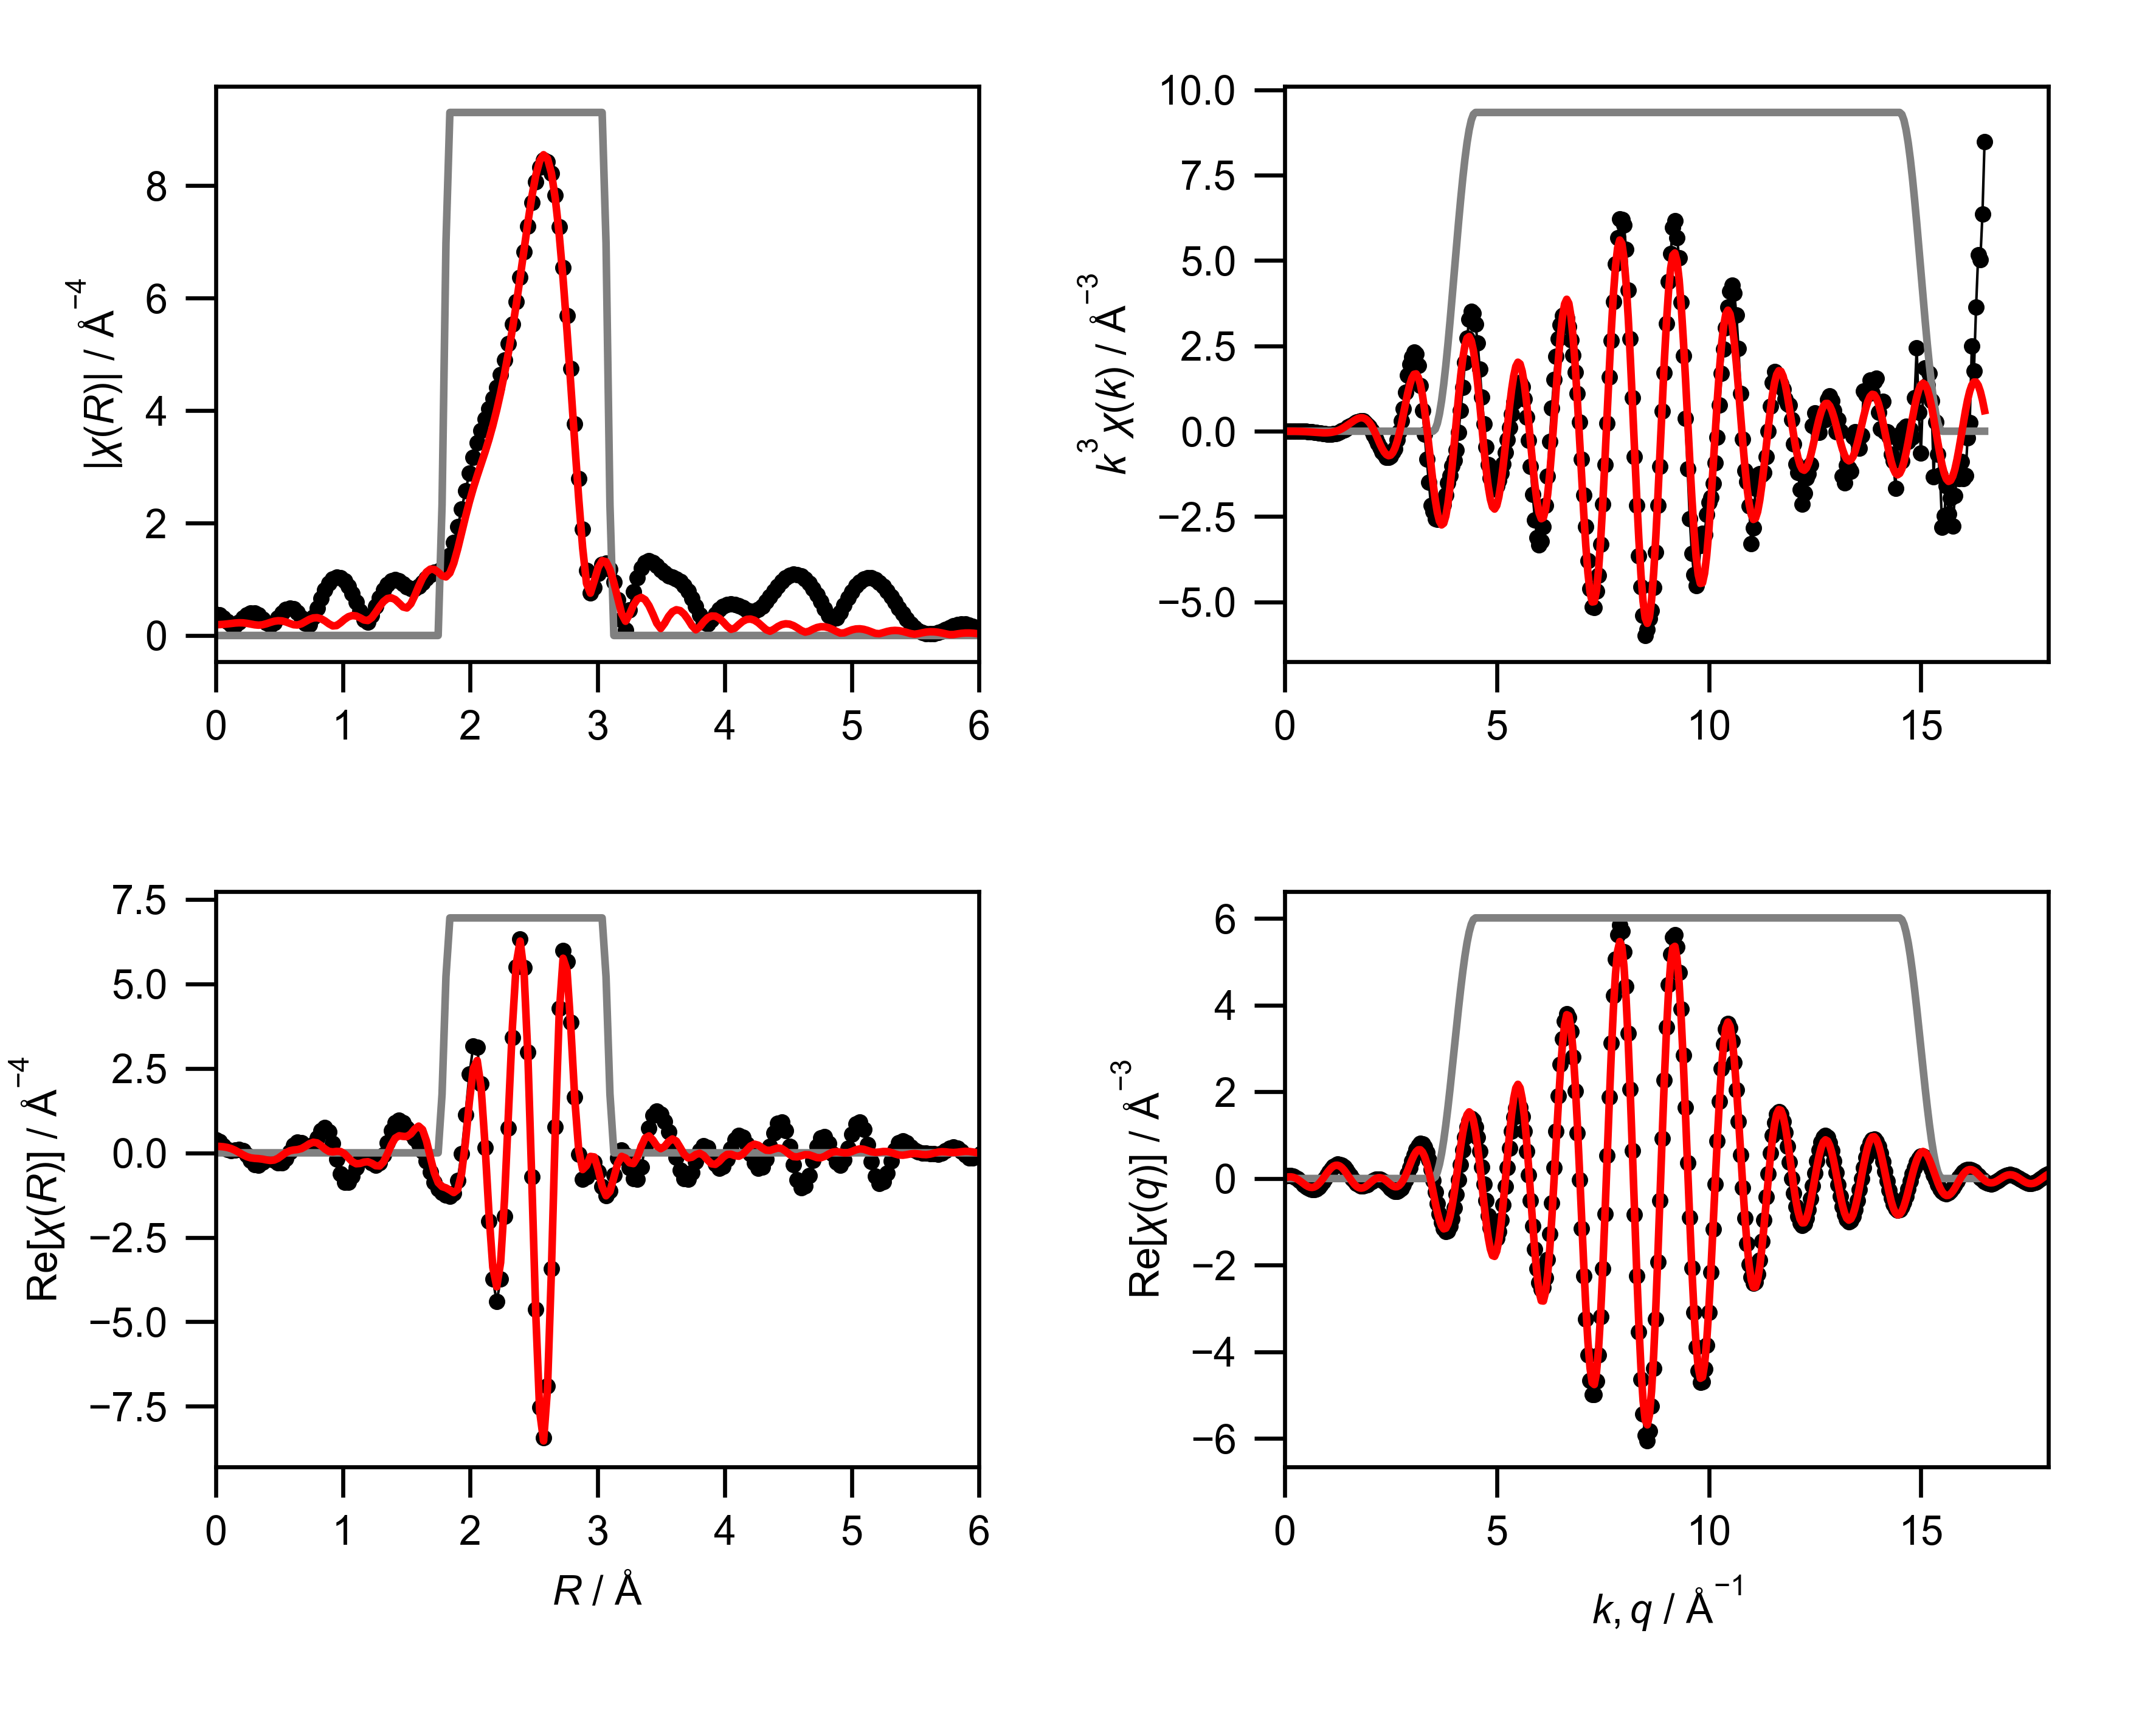

Values plotted in this chart, from the file beside it:
mea_k, mea_chik, mea_k3chik, mea_r, mea_chir_mag, mea_chir_re, mea_chir_im, mea_q, mea_chiq_mag, mea_chiq_re, mea_chiq_im, fit_k, fit_chik, fit_k3chik, fit_r, fit_chir_mag, fit_chir_re, fit_chir_im, fit_q, fit_chiq_mag, fit_chiq_re, fit_chiq_im, win_k, win_r
0.0, 0.1524, 0.0, 0.0, 0.382, 0.382, 0.0, 0.0, 0.05722, 0.05462, 0.01706, 0.0, -0.118, -0.0, 0.0, 0.1919, 0.1919, 0.0, 0.0, 0.0173, 0.01728, 0.0006971, 0.0, 0.0
0.05, 0.1202, 1.5028160533731833e-05, 0.03068, 0.3651, 0.332, -0.152, 0.05, 0.07381, 0.06528, 0.03444, 0.05, -0.1178, -1.472362438204919e-05, 0.03068, 0.1934, 0.1888, -0.04232, 0.05, 0.03265, 0.03017, 0.01249, 0.0, 0.0
0.1, 0.09127, 9.126678756995596e-05, 0.06136, 0.3177, 0.2153, -0.2336, 0.1, 0.09062, 0.06988, 0.0577, 0.1, -0.1176, -0.0001176, 0.06136, 0.1981, 0.1786, -0.08572, 0.1, 0.04833, 0.03767, 0.03027, 0.0, 0.0
0.15, 0.06619, 0.0002234, 0.09204, 0.2506, 0.1063, -0.2269, 0.15, 0.1075, 0.06623, 0.08468, 0.15, -0.1172, -0.0003954, 0.09204, 0.2054, 0.1587, -0.1304, 0.15, 0.06417, 0.03772, 0.05192, 0.0, 0.0
0.2, 0.04431, 0.0003545, 0.1227, 0.1893, 0.06273, -0.1786, 0.2, 0.1244, 0.05294, 0.1125, 0.2, -0.1166, -0.0009325, 0.1227, 0.214, 0.1249, -0.1738, 0.2, 0.0801, 0.02901, 0.07466, 0.0, 0.0
0.25, 0.02451, 0.0003829, 0.1534, 0.1798, 0.08128, -0.1604, 0.25, 0.1411, 0.02955, 0.138, 0.25, -0.1158, -0.001809, 0.1534, 0.2218, 0.07457, -0.2089, 0.25, 0.09603, 0.01118, 0.09538, 0.0, 0.0
0.3, 0.005666, 0.000153, 0.1841, 0.2341, 0.1021, -0.2107, 0.3, 0.1576, -0.003292, 0.1576, 0.3, -0.1147, -0.003097, 0.1841, 0.226, 0.01036, -0.2258, 0.3, 0.1119, -0.01505, 0.1109, 0.0, 0.0
0.35, -0.01332, -0.0005711, 0.2148, 0.3078, 0.05809, -0.3023, 0.35, 0.1738, -0.04386, 0.1682, 0.35, -0.1133, -0.004859, 0.2148, 0.2246, -0.05729, -0.2171, 0.35, 0.1276, -0.04795, 0.1183, 0.0, 0.0
0.4, -0.03356, -0.002148, 0.2454, 0.3687, -0.06935, -0.3621, 0.4, 0.1897, -0.08942, 0.1673, 0.4, -0.1116, -0.007144, 0.2454, 0.2165, -0.1138, -0.1842, 0.4, 0.1432, -0.08486, 0.1153, 0.0, 0.0
0.45, -0.05466, -0.004981, 0.2761, 0.4012, -0.2314, -0.3278, 0.45, 0.2051, -0.1365, 0.1531, 0.45, -0.1095, -0.00998, 0.2761, 0.2035, -0.149, -0.1387, 0.45, 0.1584, -0.1224, 0.1006, 0.0, 0.0
0.5, -0.06682, -0.008353, 0.3068, 0.3989, -0.346, -0.1984, 0.5, 0.2199, -0.1809, 0.125, 0.5, -0.107, -0.01337, 0.3068, 0.1902, -0.1641, -0.09614, 0.5, 0.1734, -0.1569, 0.07379, 0.0, 0.0
0.55, -0.07338, -0.01221, 0.3375, 0.3614, -0.3594, -0.0375, 0.55, 0.2342, -0.2187, 0.08374, 0.55, -0.1039, -0.01729, 0.3375, 0.1837, -0.1718, -0.06483, 0.55, 0.1879, -0.1844, 0.03581, 0.0, 0.0
0.6, -0.08109, -0.01752, 0.3682, 0.2958, -0.2866, 0.07303, 0.6, 0.2477, -0.2458, 0.03116, 0.6, -0.1003, -0.02166, 0.3682, 0.19, -0.186, -0.03888, 0.6, 0.2019, -0.2016, -0.01127, 0.0, 0.0
0.65, -0.09365, -0.02572, 0.3988, 0.2211, -0.1999, 0.09463, 0.65, 0.2605, -0.2589, -0.02963, 0.65, -0.09602, -0.02637, 0.3988, 0.2086, -0.2086, -0.002237, 0.65, 0.2154, -0.2055, -0.06433, 0.0, 0.0
0.7, -0.0945, -0.03241, 0.4295, 0.183, -0.1726, 0.06091, 0.7, 0.2725, -0.2556, -0.09459, 0.7, -0.0911, -0.03125, 0.4295, 0.2324, -0.2252, 0.05739, 0.7, 0.2282, -0.1945, -0.1194, 0.0, 0.0
0.75, -0.09752, -0.04114, 0.4602, 0.227, -0.2212, 0.05093, 0.75, 0.2836, -0.2348, -0.159, 0.75, -0.08548, -0.03606, 0.4602, 0.2528, -0.2137, 0.1351, 0.75, 0.2404, -0.1678, -0.1721, 0.0, 0.0
0.8, -0.1049, -0.05372, 0.4909, 0.3161, -0.2898, 0.1261, 0.8, 0.2937, -0.1968, -0.218, 0.8, -0.07911, -0.04051, 0.4909, 0.2629, -0.1617, 0.2073, 0.8, 0.2518, -0.1263, -0.2178, 0.0, 0.0
0.85, -0.0983, -0.06037, 0.5216, 0.4035, -0.2919, 0.2786, 0.85, 0.3027, -0.1432, -0.2667, 0.85, -0.07199, -0.04421, 0.5216, 0.2591, -0.07951, 0.2466, 0.85, 0.2623, -0.07211, -0.2522, 0.0, 0.0
0.9, -0.09639, -0.07027, 0.5522, 0.4657, -0.1768, 0.4309, 0.9, 0.3106, -0.0772, -0.3009, 0.9, -0.0641, -0.04673, 0.5522, 0.2415, 0.004006, 0.2415, 0.9, 0.272, -0.00851, -0.2718, 0.0, 0.0
0.95, -0.08671, -0.07434, 0.5829, 0.4905, 0.02665, 0.4897, 0.95, 0.3173, -0.002967, -0.3173, 0.95, -0.05547, -0.04756, 0.5829, 0.215, 0.06075, 0.2063, 0.95, 0.2807, 0.06012, -0.2741, 0.0, 0.0
1.0, -0.08664, -0.08664, 0.6136, 0.4718, 0.2252, 0.4146, 1.0, 0.3228, 0.07442, -0.3141, 1.0, -0.04614, -0.04614, 0.6136, 0.1913, 0.08455, 0.1716, 1.0, 0.2883, 0.1288, -0.2579, 0.0, 0.0
1.05, -0.07155, -0.08283, 0.6443, 0.4101, 0.3245, 0.2507, 1.05, 0.327, 0.1495, -0.2909, 1.05, -0.03616, -0.04186, 0.6443, 0.1866, 0.09625, 0.1599, 1.05, 0.2949, 0.1923, -0.2236, 0.0, 0.0
1.1, -0.06919, -0.09209, 0.675, 0.3135, 0.2969, 0.1007, 1.1, 0.3299, 0.2168, -0.2487, 1.1, -0.02564, -0.03413, 0.675, 0.2089, 0.1267, 0.1661, 1.1, 0.3003, 0.2456, -0.1728, 0.0, 0.0
1.15, -0.05047, -0.07675, 0.7056, 0.211, 0.2042, 0.0534, 1.15, 0.3313, 0.2713, -0.1902, 1.15, -0.0147, -0.02236, 0.7056, 0.2477, 0.1897, 0.1592, 1.15, 0.3046, 0.2844, -0.1089, 0.0, 0.0
1.2, -0.03839, -0.06634, 0.7363, 0.1967, 0.1568, 0.1187, 1.2, 0.3313, 0.309, -0.1196, 1.2, -0.003496, -0.006041, 0.7363, 0.2861, 0.2655, 0.1068, 1.2, 0.3075, 0.3054, -0.03628, 0.0, 0.0
1.25, -0.02626, -0.05129, 0.767, 0.3202, 0.2376, 0.2147, 1.25, 0.3298, 0.3271, -0.04177, 1.25, 0.007794, 0.01522, 0.767, 0.3117, 0.3116, 0.003543, 1.25, 0.3092, 0.3066, 0.03988, 0.0, 0.0
1.3, -0.01211, -0.02661, 0.7977, 0.49, 0.439, 0.2177, 1.3, 0.3267, 0.3246, 0.03759, 1.3, 0.01896, 0.04165, 0.7977, 0.3167, 0.2938, -0.1181, 1.3, 0.3095, 0.2878, 0.114, 0.0, 0.0
1.35, 0.005594, 0.01376, 0.8283, 0.6598, 0.6585, 0.04272, 1.35, 0.3221, 0.3017, 0.1127, 1.35, 0.02976, 0.07321, 0.8283, 0.2983, 0.2141, -0.2077, 1.35, 0.3085, 0.2502, 0.1805, 0.0, 0.0
1.4, 0.0129, 0.0354, 0.859, 0.8099, 0.7537, -0.2965, 1.4, 0.3159, 0.2607, 0.1783, 1.4, 0.03993, 0.1096, 0.859, 0.259, 0.1134, -0.2328, 1.4, 0.306, 0.1966, 0.2344, 0.0, 0.0
1.45, 0.02454, 0.07482, 0.8897, 0.928, 0.6249, -0.6861, 1.45, 0.308, 0.2052, 0.2297, 1.45, 0.04921, 0.15, 0.8897, 0.2085, 0.04334, -0.204, 1.45, 0.302, 0.1313, 0.272, 0.0, 0.0
1.5, 0.03844, 0.1297, 0.9204, 1.006, 0.2736, -0.9682, 1.5, 0.2985, 0.1397, 0.2638, 1.5, 0.05731, 0.1934, 0.9204, 0.1701, 0.02748, -0.1679, 1.5, 0.2965, 0.05929, 0.2905, 0.0, 0.0
1.55, 0.04425, 0.1648, 0.9511, 1.04, -0.1942, -1.022, 1.55, 0.2873, 0.06984, 0.2787, 1.55, 0.06395, 0.2381, 0.9511, 0.1764, 0.04293, -0.1711, 1.55, 0.2895, -0.01369, 0.2892, 0.0, 0.0
1.6, 0.04556, 0.1866, 0.9817, 1.028, -0.6195, -0.8205, 1.6, 0.2745, 0.001176, 0.2745, 1.6, 0.06888, 0.2821, 0.9817, 0.2258, 0.03783, -0.2227, 1.6, 0.281, -0.08202, 0.2687, 0.0, 0.0
1.65, 0.05207, 0.2339, 1.012, 0.9725, -0.8655, -0.4435, 1.65, 0.2599, -0.06089, 0.2527, 1.65, 0.07189, 0.323, 1.012, 0.2857, -0.02674, -0.2845, 1.65, 0.2708, -0.1405, 0.2315, 0.0, 0.0
1.7, 0.05401, 0.2654, 1.043, 0.8771, -0.8765, -0.03169, 1.7, 0.2437, -0.1118, 0.2165, 1.7, 0.07279, 0.3576, 1.043, 0.3327, -0.1432, -0.3003, 1.7, 0.2591, -0.185, 0.1814, 0.0, 0.0
1.75, 0.05332, 0.2857, 1.074, 0.748, -0.6948, 0.2771, 1.75, 0.2258, -0.1481, 0.1704, 1.75, 0.07143, 0.3828, 1.074, 0.3546, -0.2604, -0.2407, 1.75, 0.2458, -0.2127, 0.1233, 0.0, 0.0
1.8, 0.05055, 0.2948, 1.104, 0.5938, -0.4324, 0.407, 1.8, 0.2062, -0.1682, 0.1194, 1.8, 0.06771, 0.3949, 1.104, 0.3472, -0.3225, -0.1286, 1.8, 0.2309, -0.2223, 0.06254, 0.0, 0.0
1.85, 0.04716, 0.2986, 1.135, 0.428, -0.2157, 0.3697, 1.85, 0.185, -0.1717, 0.06892, 1.85, 0.06163, 0.3902, 1.135, 0.315, -0.3142, -0.02265, 1.85, 0.2144, -0.2144, 0.004816, 0.0, 0.0
1.9, 0.03713, 0.2547, 1.166, 0.2815, -0.1285, 0.2505, 1.9, 0.1622, -0.1604, 0.02409, 1.9, 0.05332, 0.3658, 1.166, 0.2759, -0.2742, 0.03095, 1.9, 0.1963, -0.1911, -0.04486, 0.0, 0.0
1.95, 0.02514, 0.1864, 1.197, 0.2412, -0.1773, 0.1636, 1.95, 0.1379, -0.1374, -0.0108, 1.95, 0.04307, 0.3194, 1.197, 0.2661, -0.2633, 0.03898, 1.95, 0.1766, -0.1563, -0.08239, 0.0, 0.0
2.0, 0.01476, 0.1181, 1.227, 0.3517, -0.292, 0.196, 2.0, 0.112, -0.1071, -0.03273, 2.0, 0.03125, 0.25, 1.227, 0.316, -0.3103, 0.05973, 2.0, 0.1554, -0.1145, -0.1051, 0.0, 0.0
2.05, 0.00209, 0.01801, 1.258, 0.514, -0.3621, 0.3648, 2.05, 0.08474, -0.07455, -0.0403, 2.05, 0.01827, 0.1574, 1.258, 0.41, -0.3792, 0.1559, 2.05, 0.1326, -0.07128, -0.1119, 0.0, 0.0
2.1, -0.0122, -0.1129, 1.289, 0.6735, -0.2924, 0.6067, 2.1, 0.05642, -0.04511, -0.03388, 2.1, 0.004532, 0.04198, 1.289, 0.5141, -0.3884, 0.3368, 2.1, 0.1084, -0.03196, -0.1036, 0.0, 0.0
2.15, -0.02287, -0.2273, 1.319, 0.8096, -0.05348, 0.8078, 2.15, 0.02843, -0.02374, -0.01565, 2.15, -0.009384, -0.09326, 1.319, 0.6023, -0.2717, 0.5376, 2.15, 0.08272, -0.001446, -0.08271, 0.0, 0.0
2.2, -0.0339, -0.3609, 1.35, 0.9109, 0.3, 0.8601, 2.2, 0.01792, -0.01443, 0.01062, 2.2, -0.02246, -0.2392, 1.35, 0.6575, -0.03521, 0.6566, 2.2, 0.05578, 0.01647, -0.0533, 0.0, 0.0
2.25, -0.04251, -0.4842, 1.381, 0.9712, 0.6549, 0.7173, 2.25, 0.04451, -0.01974, 0.03989, 2.25, -0.03356, -0.3823, 1.381, 0.6701, 0.2361, 0.6271, 2.25, 0.02828, 0.0195, -0.02048, 0.0, 0.0
2.3, -0.0503, -0.612, 1.411, 0.989, 0.8965, 0.4175, 2.3, 0.07773, -0.04039, 0.06641, 2.3, -0.0419, -0.5098, 1.411, 0.6388, 0.434, 0.4687, 2.3, 0.01236, 0.007212, 0.01003, 0.0, 0.0
2.35, -0.05148, -0.668, 1.442, 0.9685, 0.9666, 0.06002, 2.35, 0.1129, -0.07512, 0.08429, 2.35, -0.04727, -0.6135, 1.442, 0.5746, 0.5043, 0.2754, 2.35, 0.03765, -0.01887, 0.03258, 0.0, 0.0
2.4, -0.0548, -0.7576, 1.473, 0.9212, 0.8859, -0.2525, 2.4, 0.1494, -0.1206, 0.08819, 2.4, -0.04964, -0.6862, 1.473, 0.5073, 0.4865, 0.144, 2.4, 0.06957, -0.05532, 0.04219, 0.0, 0.0
2.45, -0.05191, -0.7633, 1.503, 0.8662, 0.7288, -0.4683, 2.45, 0.1871, -0.1719, 0.07395, 2.45, -0.04884, -0.7182, 1.503, 0.4897, 0.48, 0.09705, 2.45, 0.1033, -0.09708, 0.03516, 0.0, 0.0
2.5, -0.04652, -0.7268, 1.534, 0.8283, 0.5673, -0.6035, 2.5, 0.2258, -0.2223, 0.03916, 2.5, -0.04484, -0.7006, 1.534, 0.5628, 0.5594, 0.06107, 2.5, 0.1382, -0.1379, 0.009612, 0.0, 0.0
2.55, -0.037, -0.6136, 1.565, 0.8284, 0.4243, -0.7116, 2.55, 0.2653, -0.2648, -0.01642, 2.55, -0.03786, -0.6278, 1.565, 0.7063, 0.7022, -0.07619, 2.55, 0.1744, -0.171, -0.0342, 0.0, 0.0
2.6, -0.0294, -0.5167, 1.595, 0.8712, 0.2674, -0.8292, 2.6, 0.3056, -0.2919, -0.09059, 2.6, -0.02835, -0.4984, 1.595, 0.8718, 0.7897, -0.3694, 2.6, 0.2116, -0.1898, -0.09373, 0.0, 0.0
2.65, -0.01322, -0.246, 1.626, 0.9416, 0.04835, -0.9404, 2.65, 0.3466, -0.297, -0.1788, 2.65, -0.01689, -0.3142, 1.626, 1.021, 0.6883, -0.7539, 2.65, 0.2499, -0.1883, -0.1642, 0.0, 0.0
2.7, -0.001061, -0.02089, 1.657, 1.017, -0.2464, -0.9863, 2.7, 0.3882, -0.2748, -0.2742, 2.7, -0.004081, -0.08032, 1.657, 1.128, 0.3523, -1.072, 2.7, 0.289, -0.1625, -0.2389, 0.0, 0.0
2.75, 0.01481, 0.308, 1.687, 1.078, -0.5742, -0.9123, 2.75, 0.4302, -0.2223, -0.3683, 2.75, 0.00937, 0.1949, 1.687, 1.18, -0.13, -1.173, 2.75, 0.3289, -0.1104, -0.3098, 0.0, 0.0
2.8, 0.03034, 0.666, 1.718, 1.119, -0.8628, -0.7127, 2.8, 0.4726, -0.139, -0.4517, 2.8, 0.02266, 0.4975, 1.718, 1.175, -0.5874, -1.018, 2.8, 0.3695, -0.03243, -0.3681, 0.0, 0.0
2.85, 0.04909, 1.136, 1.749, 1.148, -1.063, -0.4334, 2.85, 0.5152, -0.02742, -0.5145, 2.85, 0.03492, 0.8083, 1.749, 1.125, -0.882, -0.6991, 2.85, 0.4108, 0.06788, -0.4052, 0.0, 0.0
2.9, 0.06693, 1.632, 1.779, 1.188, -1.181, -0.1273, 2.9, 0.5579, 0.1068, -0.5476, 2.9, 0.04527, 1.104, 1.779, 1.064, -0.9986, -0.3665, 2.9, 0.4527, 0.1844, -0.4134, 0.0, 0.25
2.95, 0.0765, 1.964, 1.81, 1.271, -1.255, 0.201, 2.95, 0.6007, 0.2554, -0.5437, 2.95, 0.053, 1.361, 1.81, 1.042, -1.037, -0.1009, 2.95, 0.495, 0.3085, -0.3871, 0.0, 0.75
... 541 more rows
